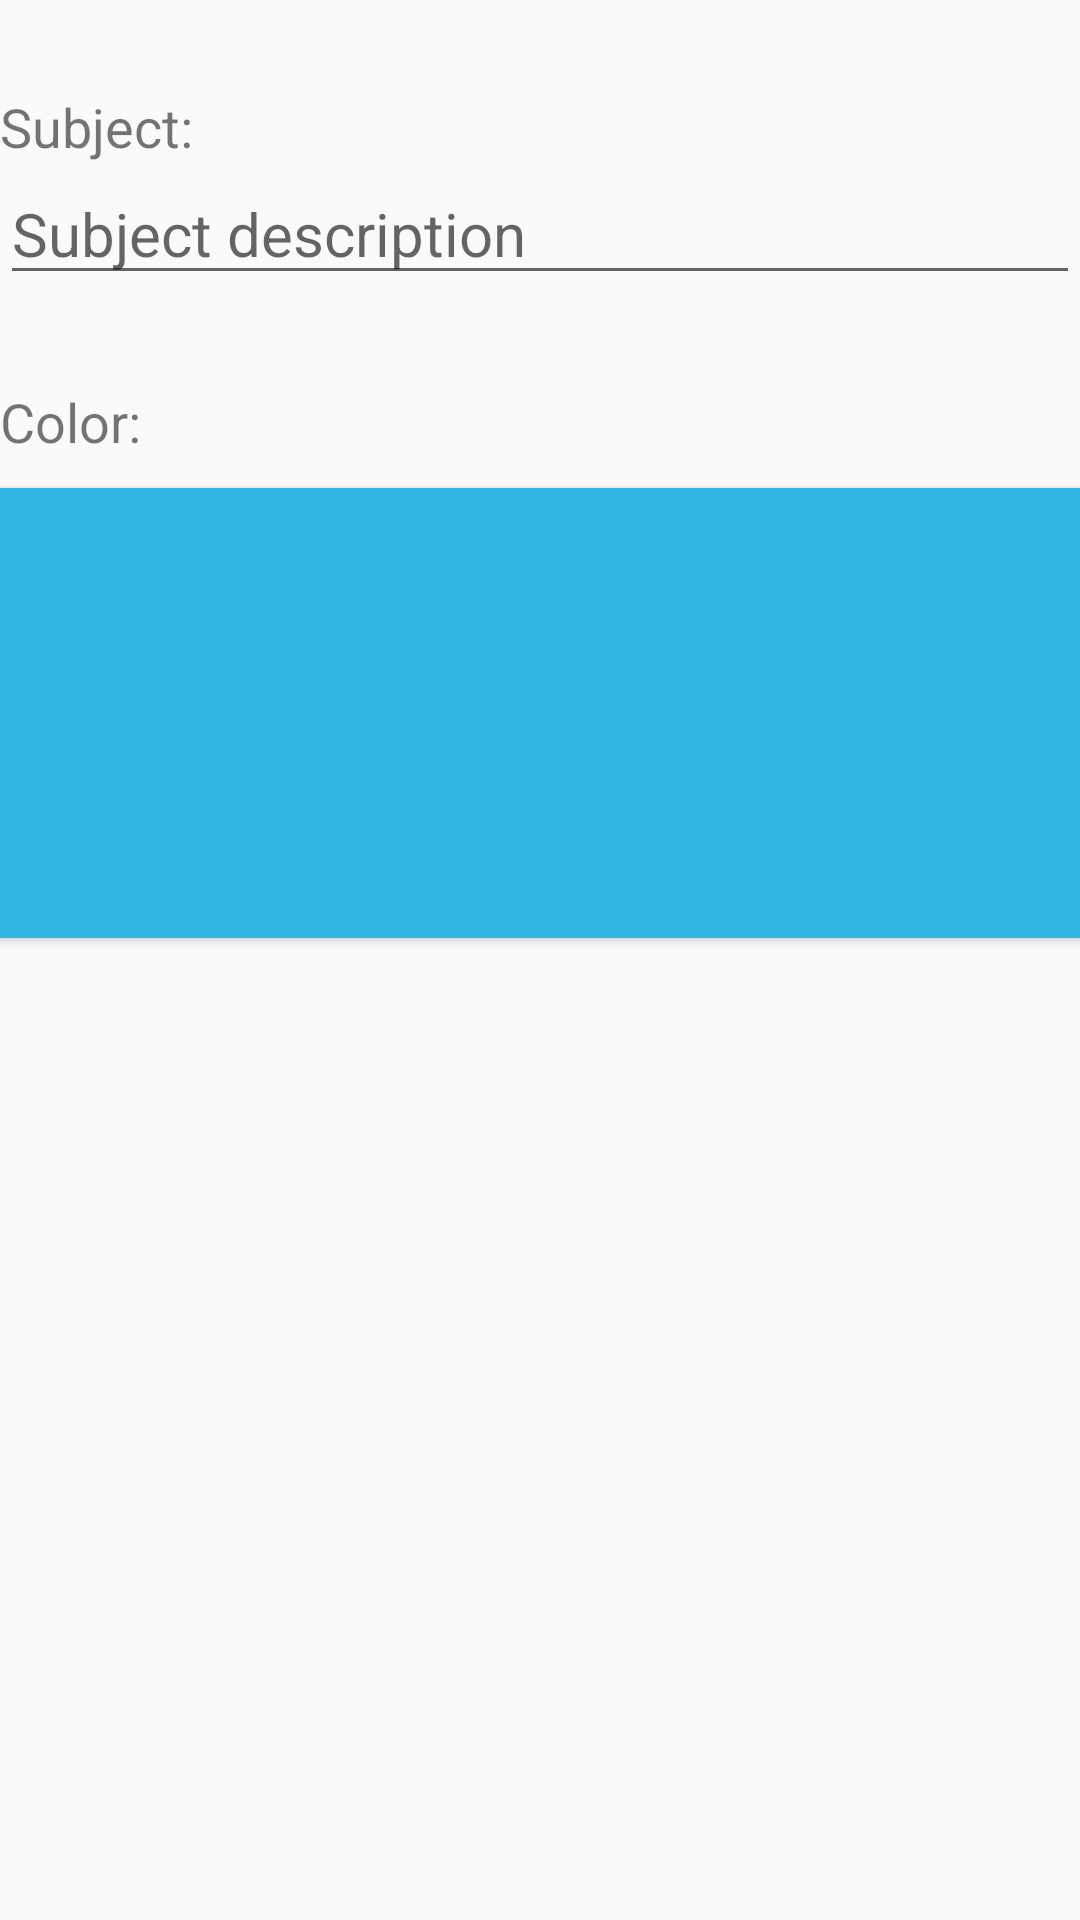

This screen was rendered from an Android layout file. Write that file and the resources it references.
<!-- AndroidManifest.xml: application theme AppTheme -->
<!-- res/layout/activity_subject_detail.xml -->
<?xml version="1.0" encoding="utf-8"?>
<LinearLayout xmlns:android="http://schemas.android.com/apk/res/android"
    xmlns:tools="http://schemas.android.com/tools"
    tools:context=".view.SubjectDetailActivity"
    android:layout_width="match_parent"
    android:layout_height="match_parent"
    android:orientation="vertical"
    android:layout_margin="50px">

    <TextView
        android:layout_width="wrap_content"
        android:layout_height="wrap_content"
        android:layout_marginTop="30dp"
        android:text="Subject:"
        android:textSize="18dp"/>

    <EditText
        android:id="@+id/subject_detail_description"
        android:layout_width="match_parent"
        android:layout_height="wrap_content"
        android:hint="Subject description"
        android:inputType="textCapSentences"
        android:textSize="20dp" />

    <TextView
        android:layout_width="wrap_content"
        android:layout_height="wrap_content"
        android:layout_marginTop="30dp"
        android:text="Color:"
        android:textSize="18dp"/>

    <Button
        android:id="@+id/pick_color"
        android:layout_width="match_parent"
        android:layout_marginTop="10dp"
        android:layout_height="150dp"
        android:background="@android:color/holo_blue_light"
        android:text=""
        android:onClick="showColorPicker" />

</LinearLayout>
<!-- resources referenced by this layout -->
<resources>
  <style name="AppTheme" parent="Theme.AppCompat.Light.DarkActionBar">
          
          <item name="colorPrimary">@color/colorPrimary</item>
          <item name="colorPrimaryDark">@color/colorPrimaryDark</item>
          <item name="colorAccent">@color/colorAccent</item>
      </style>
  <!-- not gathered from this repository: default colours our renderer supplied (Android Studio template values) -->
  <color name="colorPrimary">#FF6200EE</color>
  <color name="colorPrimaryDark">#FF3700B3</color>
  <color name="colorAccent">#FF03DAC5</color>
</resources>
